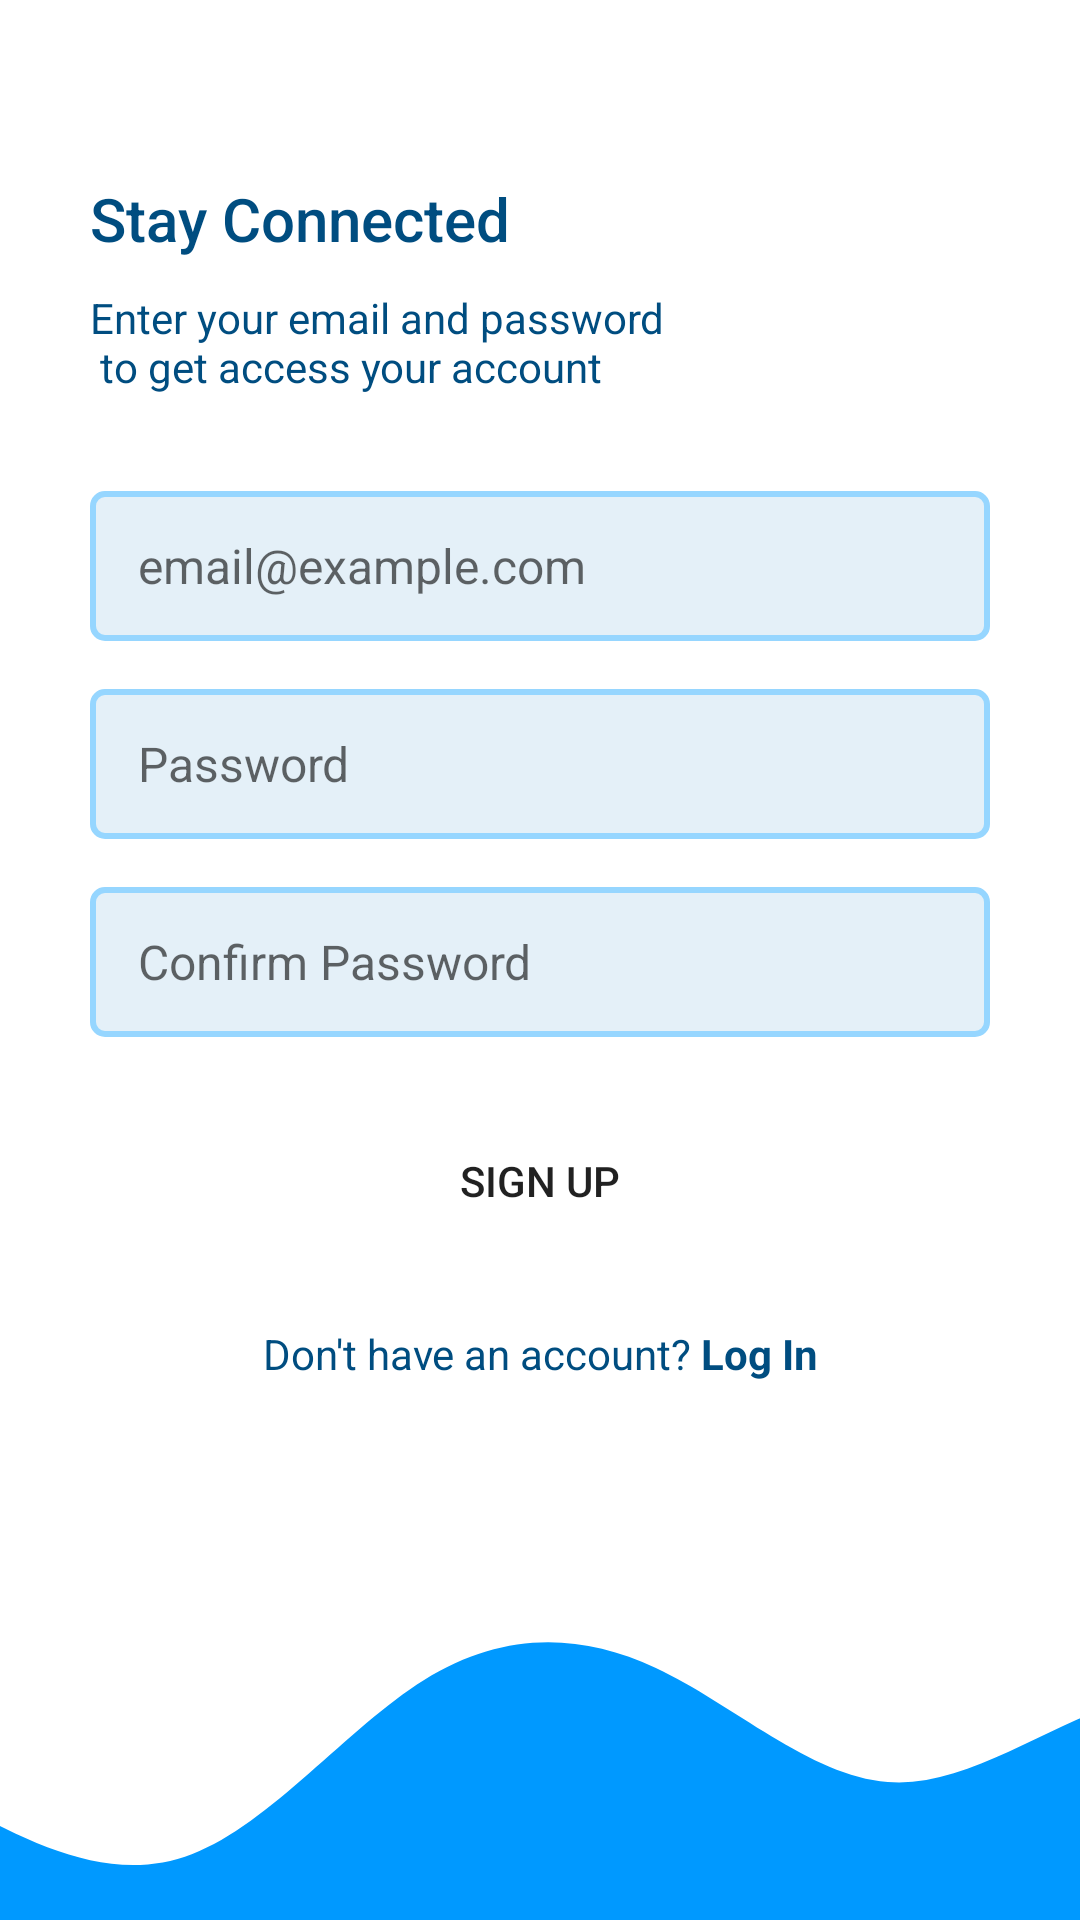

Reconstruct the res/layout file that produces this screen, plus the resources it refers to.
<!-- AndroidManifest.xml: application theme AppThemeNoActionBar -->
<!-- res/layout/activity_signup.xml -->
<?xml version="1.0" encoding="utf-8"?>
<androidx.constraintlayout.widget.ConstraintLayout xmlns:android="http://schemas.android.com/apk/res/android"
    xmlns:app="http://schemas.android.com/apk/res-auto"
    xmlns:tools="http://schemas.android.com/tools"
    android:layout_width="match_parent"
    android:layout_height="match_parent"
    tools:context=".Activity.SignupActivity">

    <LinearLayout
        android:layout_width="0dp"
        android:layout_height="0dp"
        android:gravity="center_vertical"
        android:orientation="vertical"
        android:padding="30dp"
        app:layout_constraintBottom_toTopOf="@+id/imageView2"
        app:layout_constraintEnd_toEndOf="parent"
        app:layout_constraintStart_toStartOf="parent"
        app:layout_constraintTop_toTopOf="parent">

        <TextView
            style="@style/TextAppearance.AppCompat.Title"
            android:layout_width="match_parent"
            android:layout_height="wrap_content"
            android:textColor="@color/color_dark"
            android:text="@string/sing_up_headline" />

        <TextView
            style="@style/TextAppearance.AppCompat.Body1"
            android:layout_width="wrap_content"
            android:layout_height="wrap_content"
            android:textColor="@color/color_dark"
            android:layout_marginTop="10dp"
            android:text="@string/sing_up_title_hint" />

        <EditText
            android:id="@+id/editTextTextEmailAddress_signup"
            android:layout_width="match_parent"
            android:layout_height="wrap_content"
            android:layout_marginTop="32dp"
            android:background="@drawable/edit_text_bg"
            android:ems="10"
            android:hint="@string/email_hint"
            android:inputType="textEmailAddress"
            android:textSize="16sp" />

        <EditText
            android:id="@+id/editTextTextPassword_signup"
            android:layout_width="match_parent"
            android:layout_height="wrap_content"
            android:layout_marginTop="16dp"
            android:background="@drawable/edit_text_bg"
            android:ems="10"
            android:hint="@string/password_hint"
            android:inputType="textPassword"
            android:textSize="16sp" />

        <EditText
            android:id="@+id/confirmPassword_signup"
            android:layout_width="match_parent"
            android:layout_height="wrap_content"
            android:layout_marginTop="16dp"
            android:background="@drawable/edit_text_bg"
            android:ems="10"
            android:hint="@string/sing_up_confirm_pass"
            android:inputType="textPassword"
            android:textSize="16sp" />

        <Button
            android:id="@+id/btn_signup"
            android:layout_width="match_parent"
            android:layout_height="wrap_content"
            android:layout_marginTop="24dp"
            android:background="@drawable/btn_primary"
            android:text="@string/sing_up" />

        <TextView
            android:id="@+id/btn_login"
            android:layout_width="match_parent"
            android:layout_height="wrap_content"
            android:layout_marginTop="24dp"
            android:text="@string/login_msg"
            android:textColor="@color/color_dark"
            android:textAlignment="center" />


    </LinearLayout>

    <ImageView
        android:id="@+id/imageView2"
        android:layout_width="0dp"
        android:layout_height="120dp"
        android:scaleType="centerCrop"
        android:src="@drawable/ic_wave"
        app:layout_constraintBottom_toBottomOf="parent"
        app:layout_constraintEnd_toEndOf="parent"
        app:layout_constraintHorizontal_bias="0.498"
        app:layout_constraintStart_toStartOf="parent" />
</androidx.constraintlayout.widget.ConstraintLayout>
<!-- resources referenced by this layout -->
<resources>
  <color name="color_dark">#004D80</color>
  <!-- drawable btn_primary (drawable) -->
  <?xml version="1.0" encoding="utf-8"?>
  <shape xmlns:android="http://schemas.android.com/apk/res/android">
  
      <corners android:radius="10dp" />
      <size android:height="16dp" />
  </shape>
  <!-- drawable edit_text_bg (drawable) -->
  <?xml version="1.0" encoding="utf-8"?>
  <shape xmlns:android="http://schemas.android.com/apk/res/android">
      <solid android:color="@color/main_bg"/>
      <corners android:radius="4dp" />
      <size android:height="50dp" />
      <padding
          android:bottom="8dp"
          android:left="16sp"
          android:right="8dp"
          android:top="8dp"/>
      <stroke android:color="@color/bg_strokes" android:width="2dp"/>
  </shape>
  <!-- drawable ic_wave (drawable) -->
  <vector xmlns:android="http://schemas.android.com/apk/res/android"
      android:width="1440dp"
      android:height="320dp"
      android:viewportWidth="1440"
      android:viewportHeight="320">
    <path
        android:pathData="M0,96L34.3,117.3C68.6,139 137,181 206,218.7C274.3,256 343,288 411,261.3C480,235 549,149 617,106.7C685.7,64 754,64 823,96C891.4,128 960,192 1029,197.3C1097.1,203 1166,149 1234,128C1302.9,107 1371,117 1406,122.7L1440,128L1440,320L1405.7,320C1371.4,320 1303,320 1234,320C1165.7,320 1097,320 1029,320C960,320 891,320 823,320C754.3,320 686,320 617,320C548.6,320 480,320 411,320C342.9,320 274,320 206,320C137.1,320 69,320 34,320L0,320Z"
        android:fillColor="#0099ff"/>
  </vector>
  <string name="email_hint">email@example.com </string>
  <string name="login_msg">Don\'t have an account? <b>Log In</b>  </string>
  <string name="password_hint">Password </string>
  <string name="sing_up">Sign Up </string>
  <string name="sing_up_confirm_pass">Confirm Password </string>
  <string name="sing_up_headline">Stay Connected </string>
  <string name="sing_up_title_hint">Enter your email and password\n to get access your account </string>
  <style name="AppThemeNoActionBar" parent="Theme.MaterialComponents.Light.NoActionBar">
          
          <item name="colorPrimary">@color/main_color</item>
          <item name="colorPrimaryVariant">@color/color_medium</item>
          <item name="colorOnPrimary">@color/white</item>
          
          <item name="colorSecondary">@color/teal_200</item>
          <item name="colorSecondaryVariant">@color/teal_700</item>
          <item name="colorOnSecondary">@color/white</item>
          
          <item name="android:statusBarColor" tools:targetApi="l">?attr/colorPrimaryVariant</item>
          
          <item name="materialButtonStyle">@style/Button.MyTheme</item>
      </style>
  <color name="main_bg">#E4F0F8</color>
  <color name="bg_strokes">#96D6FF</color>
  <color name="main_color">#0099FF</color>
  <color name="color_medium">#265C80</color>
  <color name="white">#FFFFFFFF</color>
  <color name="teal_200">#FF03DAC5</color>
  <color name="teal_700">#FF018786</color>
  <style name="Button.MyTheme" parent="Widget.MaterialComponents.Button">
          <item name="materialThemeOverlay">@style/ButtonStyleTextColor</item>
      </style>
  <style name="ButtonStyleTextColor">
          <item name="colorPrimary">@color/color_light</item>
      </style>
  <color name="color_light">#4DB8FF</color>
</resources>
